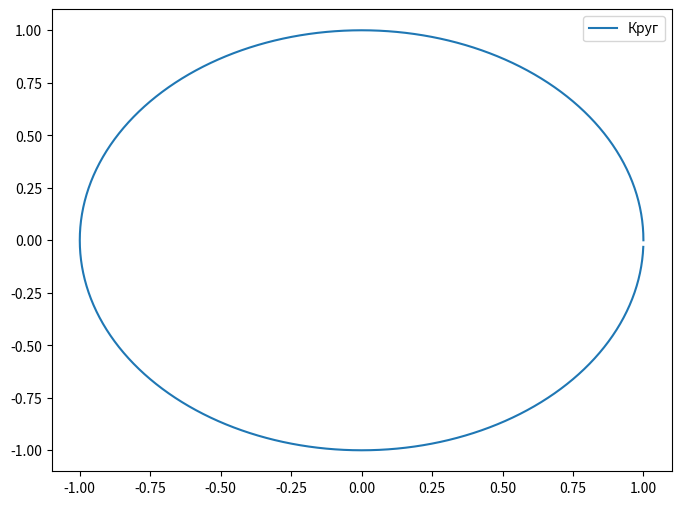
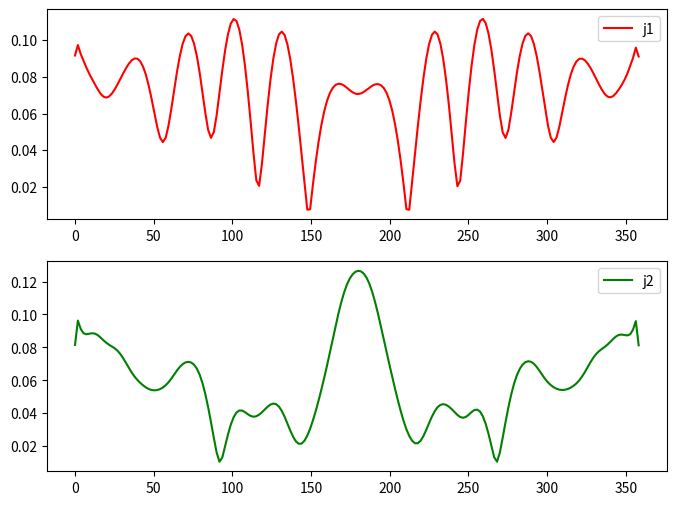

Recreate these plots in Python, in order.
# -*- coding: utf-8 -*-
import scipy.special as sc
import math
import cmath
import matplotlib.pyplot as plt 
import numpy as np

# ========================================================================
##  1 - входные данные 

# Параметры среды-1
e1 = 20
mu1 = 1
k1 = 2*math.pi*math.sqrt(mu1*e1)
eta1 = 120*math.pi*math.sqrt(mu1/e1)

# Параметры среды-2
k2 = 2*math.pi
eta2 = 120*math.pi

# Параметры программы
a = 1  # радиус круга
N = 200 # количество точек на круга 
# phi_i = 90 # угол падения [град]
phi_i = math.radians(0) # угол падения [рад]
gamma = 1.781072417990

# замены для удобства 
pi = math.pi
sqrt = math.sqrt
atan = math.atan
ln =  cmath.log
atan = cmath.atan
exp = cmath.exp
cos = math.cos
sin = math.sin

J = sc.jv
H = sc.hankel1
def dH(n, x):
    return n/x*H(n,x) - H(n+1,x)    
def dJ(n, x):
    return n/x*J(n,x) - J(n+1,x)


# ========================================================================
#  Построение круга
dphi_grad = 360/N # угловой шаг на круга [град]
dphi_rad =  math.radians(dphi_grad) # угловой шаг на круга [рад]
dx = 2*a*math.sin(dphi_rad/2)
delta = dx/2 

phi_circl = []
x = []
z = []

for i in range(N):
    # текущий угол для круга
    cur_phi_grad = i*dphi_grad
    cur_phi_rad = i*dphi_rad
    
    # cохраним угол в градусах в массив (для графика)
    phi_circl.append(cur_phi_grad)
    
    # посчитаем координаты через угол в радианах 
    zi = a*sin(cur_phi_rad)
    xi = a*cos(cur_phi_rad)
    
    # упакуем их в массив
    x.append(xi)
    z.append(zi)
    
# построим график круга 
def circl_graf():
    fig = plt.figure(figsize=(8., 6.)) 
    ax = fig.add_subplot(111)   
    ax.plot(x, z, label='Круг')
    ax.legend()    

circl_graf()

# Генерация касательных
t_ = [0]*N
for i in range(N):
    if i == N-1:
        tx = -(x[0] - x[i])/dx
        tz = -(z[0] - z[i])/dx
    else:
        tx = -(x[i+1] - x[i])/dx
        tz = -(z[i+1] - z[i])/dx
    t_[i] = (tx, tz)
t_ = np.array(t_) # переведем в тип np

# Генерация нормалей
alph = -90
alhp_r = math.radians(alph)
matrix = np.array([[cos(alhp_r), -sin(alhp_r)],[sin(alhp_r), cos(alhp_r)]])

n_ = [0]*N
for i in range(N):
    n_[i] = np.dot(matrix, t_[i])
n_ = np.array(n_) # переведем в тип np    

# координаты центров отрезков
x_midle = np.zeros(N)
z_midle = np.zeros(N)
for i in range(N):
    if i == N-1:
        x_midle[i] = (x[0] + x[i])/2
        z_midle[i] = (z[0] + z[i])/2
    else:
        x_midle[i] = (x[i+1] + x[i])/2
        z_midle[i] = (z[i+1] + z[i])/2       

# ========================================================================
# 3 - cам ходя расчета 
# списик для хранения элементов системы 
Z = np.zeros((2*N,2*N),dtype=complex)
Y = np.zeros((2*N,2*N),dtype=complex)
    
for m in range(N):
    xm = x_midle[m]
    zm = z_midle[m]
    tm = t_[m]
    nm = n_[m]
    for n in range(N):
        xn = x_midle[n]
        zn = z_midle[n]
        tn = t_[n]
        nn = n_[n]
              
        # Растояние между началом координат О2 и точкой наблюдений (в ГСК)        
        x_mO2 = xm - xn
        z_mO2 = zm - zn
        
        # Положим этот вектор на новую СК
        # Координаты этой точки (в ЛСК)
        umn = x_mO2*tn[0] + z_mO2*tn[1]
        wmn = x_mO2*nn[0] + z_mO2*nn[1]
        
        
        # локальные замены 
        xmn = xm - xn
        zmn = zm - zn
        r = sqrt(xmn**2 + zmn**2)
        
        umn_plus = umn + delta  
        umn_minus = umn - delta 
        r_minus = sqrt(umn_plus**2 + wmn**2)
        r_plus = sqrt(umn_minus**2 + wmn**2)
        rmn = sqrt(umn**2 + wmn**2)
            
        if n == m:
            # электрическое поле
            E1y = k1**2*dx*1j/4*(1 + 2*1j/pi*ln(gamma*k1*delta/2))
            E2y = k2**2*dx*1j/4*(1 + 2*1j/pi*ln(gamma*k2*delta/2))
            
            # магнитное поле
            H1u = -1/2
            H2u = 1/2
            H1w = H2w = 0
        elif abs(n-m) <= 1:
        
            # электрчиеское поле
            E1y = k1**2*1j/4*delta - k1**2/(2*pi) *(2*wmn*(atan(umn_plus/wmn) - atan(umn_minus/wmn))
            + umn_plus*ln(gamma*k1/2*sqrt(umn_plus**2+wmn**2)) 
            - umn_minus*ln(gamma*k1/2*sqrt(umn_minus**2+wmn**2)) - delta)
            
            E2y = k2**2*1j/4*delta - k2**2/(2*pi) *(2*wmn*(atan(umn_plus/wmn) - atan(umn_minus/wmn))
            + umn_plus*ln(gamma*k2/2*sqrt(umn_plus**2+wmn**2)) 
            - umn_minus*ln(gamma*k2/2*sqrt(umn_minus**2+wmn**2)) - delta)  
            
            # магнитное поле 
            H1u = 1j/8*wmn*k1**2*delta + 1/(2*pi)*(atan(umn_plus/wmn) - atan(umn_minus/wmn))
            H2u = 1j/8*wmn*k2**2*delta + 1/(2*pi)*(atan(umn_plus/wmn) - atan(umn_minus/wmn))
            
            H1w = 1j/4*(H(0,k1*r_minus) - H(0,k1*r_plus))
            H2w = 1j/4*(H(0,k2*r_minus) - H(0,k2*r_plus))
        else:
            # электрчиеское поле
            E1y = k1**2*1j/4*delta*H(0,k1*rmn)
            E2y = k2**2*1j/4*delta*H(0,k2*rmn)
               
            # магнитное поле     
            H1u = 1j/4*k1*delta*(wmn/rmn*H(1,k1*rmn))
            H2u = 1j/4*k2*delta*(wmn/rmn*H(1,k2*rmn))
            
            H1w = 1j/4*(H(0,k1*r_plus) - H(0,k1*r_minus))
            H2w = 1j/4*(H(0,k2*r_plus) - H(0,k2*r_minus))
        
        # элементы системы       
        E1mn = E1y 
        E2mn = -E2y
          
        H1mn = np.dot(tm,tn)*H1u + np.dot(tm,nn)*H1w
        H2mn = -np.dot(tm,tn)*H2u - np.dot(tm,nn)*H2w
            
        # запись в массив для дальнешего решения 
        Z[m][n] = E1mn
        Z[m][n+N] = E2mn

        Z[m+N][n] = H1mn
        Z[m+N][n+N] = H2mn
        

E = np.zeros(2*N, dtype=complex)
# падающее поле 
for m in range(N):
    xn = x[m]
    zn = z[m]
    # tm = t[m]
    # nm = n[m]
    
    # cоставляющие полей
    Eiy = exp(-1j*k2*(xn*cos(phi_i) + zn*sin(phi_i)))
    Hix = 1/eta2*sin(phi_i) * Eiy
    Hiz = 1/eta2*cos(phi_i) * Eiy
    
    # элементы системы  
    Ei = Eiy
    Hi = tm[0]*Hix + tm[1]*Hiz

    # запись в массив для дальнешего решения 
    E[m] = Ei
    E[m+N] = Hi
    
   
# Расчитаем токи
# тут зашито сразу 2 тока
I = np.linalg.solve(Z, E)   

# отделим один ток от другого
j1 = I[:N]
j2 = I[N:]

# построим эти графики 
fig = plt.figure(figsize=(8., 6.)) 
ax = fig.add_subplot(211)   
ax.plot(phi_circl, abs(j1), color = 'r', label='j1')
ax.legend()  
ax2 = fig.add_subplot(212)   
ax2.plot(phi_circl, abs(j2), color = 'g', label='j2')
ax2.legend()
